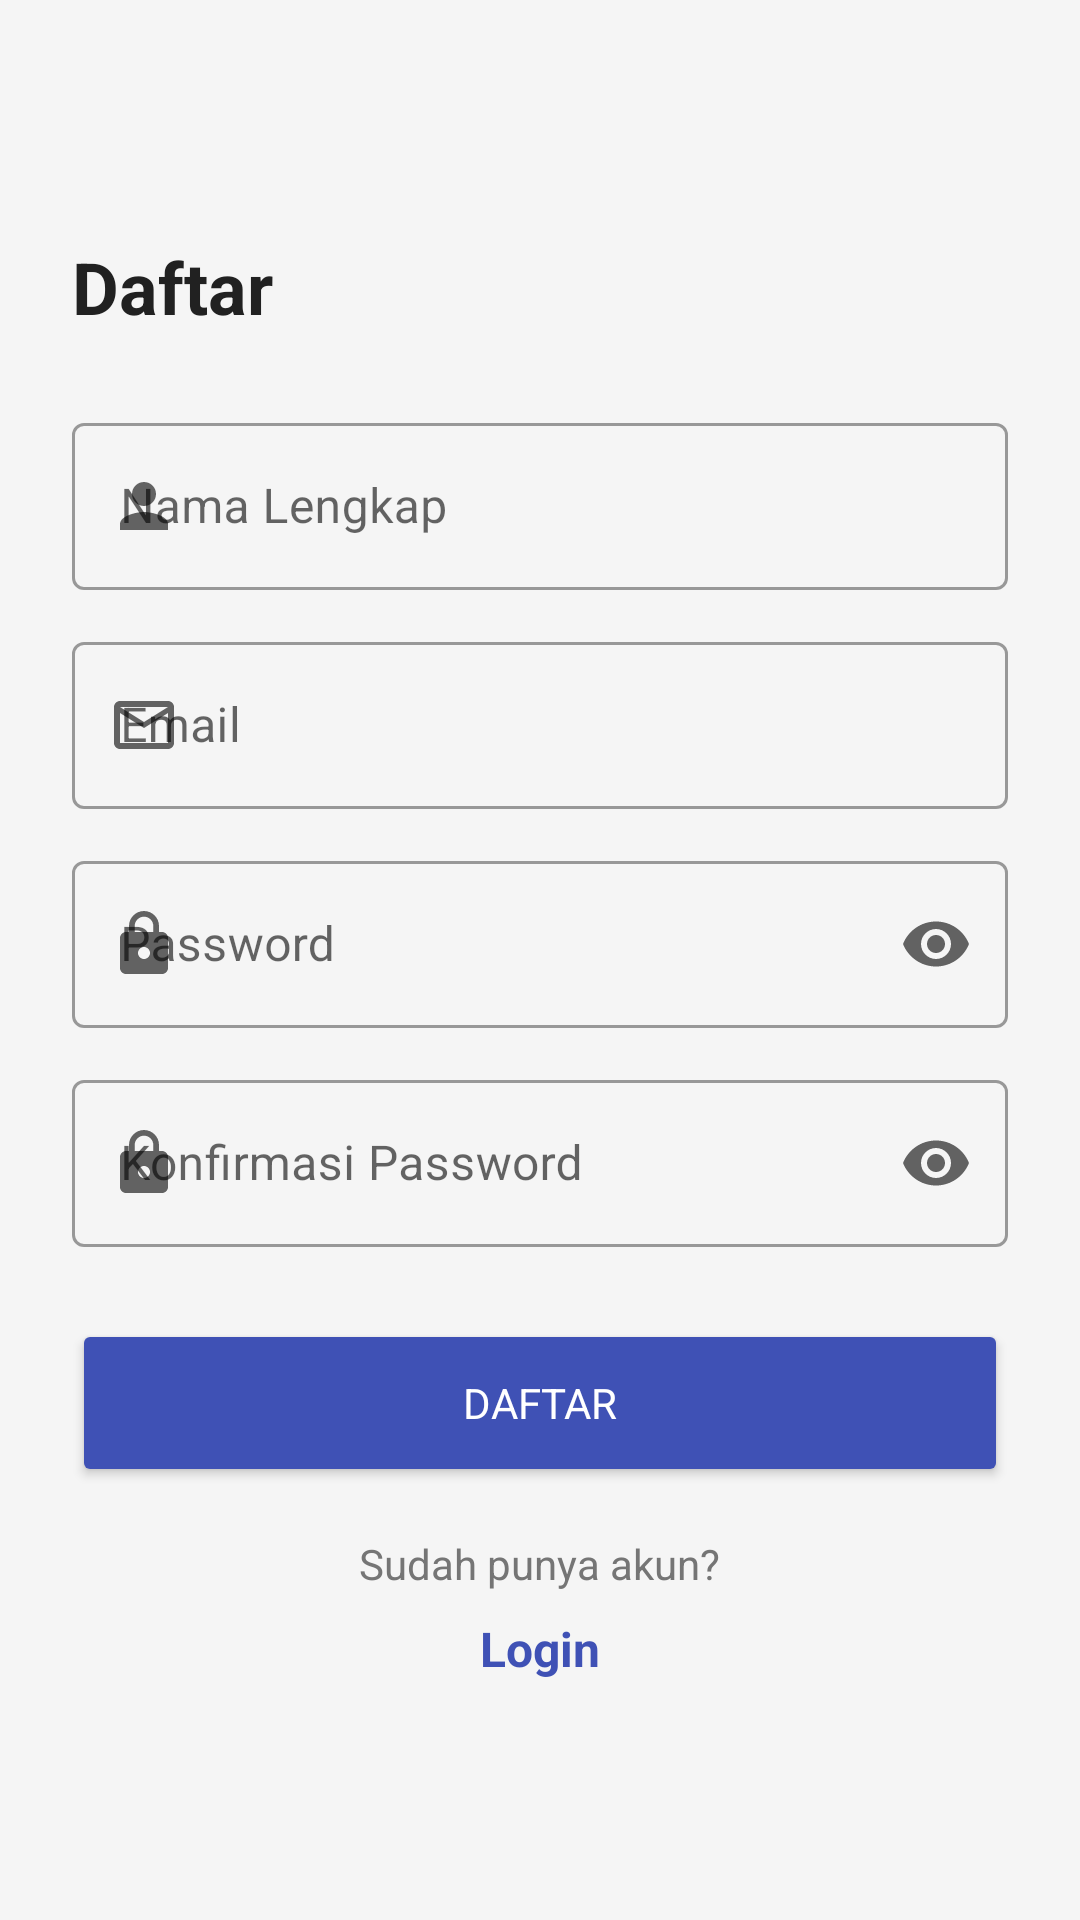

Write the Android layout XML for this screen, with the resource values it uses.
<!-- AndroidManifest.xml: application theme Theme.ReminderTest -->
<!-- res/layout/activity_register.xml -->
<?xml version="1.0" encoding="utf-8"?>
<ScrollView xmlns:android="http://schemas.android.com/apk/res/android"
    xmlns:app="http://schemas.android.com/apk/res-auto"
    android:layout_width="match_parent"
    android:layout_height="match_parent"
    android:fillViewport="true"
    android:background="@color/colorBackground">

    <LinearLayout
        android:layout_width="match_parent"
        android:layout_height="wrap_content"
        android:orientation="vertical"
        android:padding="24dp"
        android:gravity="center">

        <TextView
            android:layout_width="match_parent"
            android:layout_height="wrap_content"
            android:text="Daftar"
            android:textSize="24sp"
            android:textStyle="bold"
            android:textColor="@color/textPrimary"
            android:layout_marginBottom="24dp"/>

        <com.google.android.material.textfield.TextInputLayout
            android:layout_width="match_parent"
            android:layout_height="wrap_content"
            android:layout_marginBottom="12dp"
            app:startIconDrawable="@drawable/ic_person"
            style="@style/Widget.MaterialComponents.TextInputLayout.OutlinedBox">

            <com.google.android.material.textfield.TextInputEditText
                android:id="@+id/et_nama_lengkap"
                android:layout_width="match_parent"
                android:layout_height="wrap_content"
                android:hint="Nama Lengkap"
                android:inputType="textPersonName"/>
        </com.google.android.material.textfield.TextInputLayout>

        <com.google.android.material.textfield.TextInputLayout
            android:layout_width="match_parent"
            android:layout_height="wrap_content"
            android:layout_marginBottom="12dp"
            app:startIconDrawable="@drawable/ic_email"
            style="@style/Widget.MaterialComponents.TextInputLayout.OutlinedBox">

            <com.google.android.material.textfield.TextInputEditText
                android:id="@+id/et_email"
                android:layout_width="match_parent"
                android:layout_height="wrap_content"
                android:hint="Email"
                android:inputType="textEmailAddress"/>
        </com.google.android.material.textfield.TextInputLayout>

        <com.google.android.material.textfield.TextInputLayout
            android:layout_width="match_parent"
            android:layout_height="wrap_content"
            android:layout_marginBottom="12dp"
            app:startIconDrawable="@drawable/ic_password"
            app:endIconMode="password_toggle"
            style="@style/Widget.MaterialComponents.TextInputLayout.OutlinedBox">

            <com.google.android.material.textfield.TextInputEditText
                android:id="@+id/et_password"
                android:layout_width="match_parent"
                android:layout_height="wrap_content"
                android:hint="Password"
                android:inputType="textPassword"/>
        </com.google.android.material.textfield.TextInputLayout>

        <com.google.android.material.textfield.TextInputLayout
            android:layout_width="match_parent"
            android:layout_height="wrap_content"
            android:layout_marginBottom="24dp"
            app:startIconDrawable="@drawable/ic_password"
            app:endIconMode="password_toggle"
            style="@style/Widget.MaterialComponents.TextInputLayout.OutlinedBox">

            <com.google.android.material.textfield.TextInputEditText
                android:id="@+id/et_konfirmasi_password"
                android:layout_width="match_parent"
                android:layout_height="wrap_content"
                android:hint="Konfirmasi Password"
                android:inputType="textPassword"/>
        </com.google.android.material.textfield.TextInputLayout>

        <Button
            android:id="@+id/btn_daftar"
            android:layout_width="match_parent"
            android:layout_height="56dp"
            android:text="DAFTAR"
            android:textColor="@android:color/white"
            android:backgroundTint="@color/colorPrimary"
            android:layout_marginBottom="16dp"/>

        <TextView
            android:layout_width="wrap_content"
            android:layout_height="wrap_content"
            android:text="Sudah punya akun?"
            android:textColor="@color/textSecondary"
            android:layout_marginBottom="8dp"/>

        <TextView
            android:id="@+id/tv_login"
            android:layout_width="wrap_content"
            android:layout_height="wrap_content"
            android:text="Login"
            android:textColor="@color/colorPrimary"
            android:textStyle="bold"
            android:textSize="16sp"
            android:clickable="true"
            android:focusable="true"/>

    </LinearLayout>

</ScrollView>
<!-- resources referenced by this layout -->
<resources>
  <color name="colorBackground">#F5F5F5</color>
  <color name="colorPrimary">#3F51B5</color>
  <color name="textPrimary">#212121</color>
  <color name="textSecondary">#757575</color>
  <!-- drawable ic_email (drawable) -->
  <?xml version="1.0" encoding="utf-8"?>
  <vector xmlns:android="http://schemas.android.com/apk/res/android"
      android:width="24dp"
      android:height="24dp"
      android:viewportWidth="24"
      android:viewportHeight="24">
      <path
          android:fillColor="@color/textSecondary"
          android:pathData="M20,4H4C2.9,4 2,4.9 2,6v12c0,1.1 0.9,2 2,2h16c1.1,0 2,-0.9 2,-2V6C22,4.9 21.1,4 20,4zM20,18H4V8l8,5l8,-5V18zM12,11L4,6h16L12,11z"/>
  </vector>
  <!-- drawable ic_password (drawable) -->
  <?xml version="1.0" encoding="utf-8"?>
  <vector xmlns:android="http://schemas.android.com/apk/res/android"
      android:width="24dp"
      android:height="24dp"
      android:viewportWidth="24"
      android:viewportHeight="24">
      <path
          android:fillColor="@color/textSecondary"
          android:pathData="M18,8h-1V6c0,-2.76 -2.24,-5 -5,-5S7,3.24 7,6v2H6C4.9,8 4,8.9 4,10v10c0,1.1 0.9,2 2,2h12c1.1,0 2,-0.9 2,-2V10C20,8.9 19.1,8 18,8zM12,17c-1.1,0 -2,-0.9 -2,-2s0.9,-2 2,-2s2,0.9 2,2S13.1,17 12,17zM15.1,8H8.9V6c0,-1.71 1.39,-3.1 3.1,-3.1s3.1,1.39 3.1,3.1V8z"/>
  </vector>
  <!-- drawable ic_person (drawable) -->
  <?xml version="1.0" encoding="utf-8"?>
  <vector xmlns:android="http://schemas.android.com/apk/res/android"
      android:width="24dp"
      android:height="24dp"
      android:viewportWidth="24"
      android:viewportHeight="24">
      <path
          android:fillColor="@color/textSecondary"
          android:pathData="M12,12c2.21,0 4,-1.79 4,-4s-1.79,-4 -4,-4s-4,1.79 -4,4S9.79,12 12,12zM12,14c-2.67,0 -8,1.34 -8,4v2h16v-2C20,15.34 14.67,14 12,14z"/>
  </vector>
  <style name="Theme.ReminderTest" parent="Base.Theme.ReminderTest" />
  <style name="Base.Theme.ReminderTest" parent="Theme.MaterialComponents.DayNight.NoActionBar">
          
          
          
          <item name="colorPrimary">@color/colorPrimary</item>
          <item name="colorPrimaryDark">@color/colorPrimaryDark</item>
          <item name="colorAccent">@color/colorAccent</item>
  
          
          <item name="android:windowBackground">@color/colorBackground</item>
  
          
          <item name="android:statusBarColor">@color/colorPrimaryDark</item>
  
          
          <item name="android:textColorPrimary">@color/textPrimary</item>
          <item name="android:textColorSecondary">@color/textSecondary</item>
  
          
          <item name="android:fontFamily">sans-serif</item>
      </style>
  <color name="colorPrimaryDark">#303F9F</color>
  <color name="colorAccent">#FFC107</color>
</resources>
